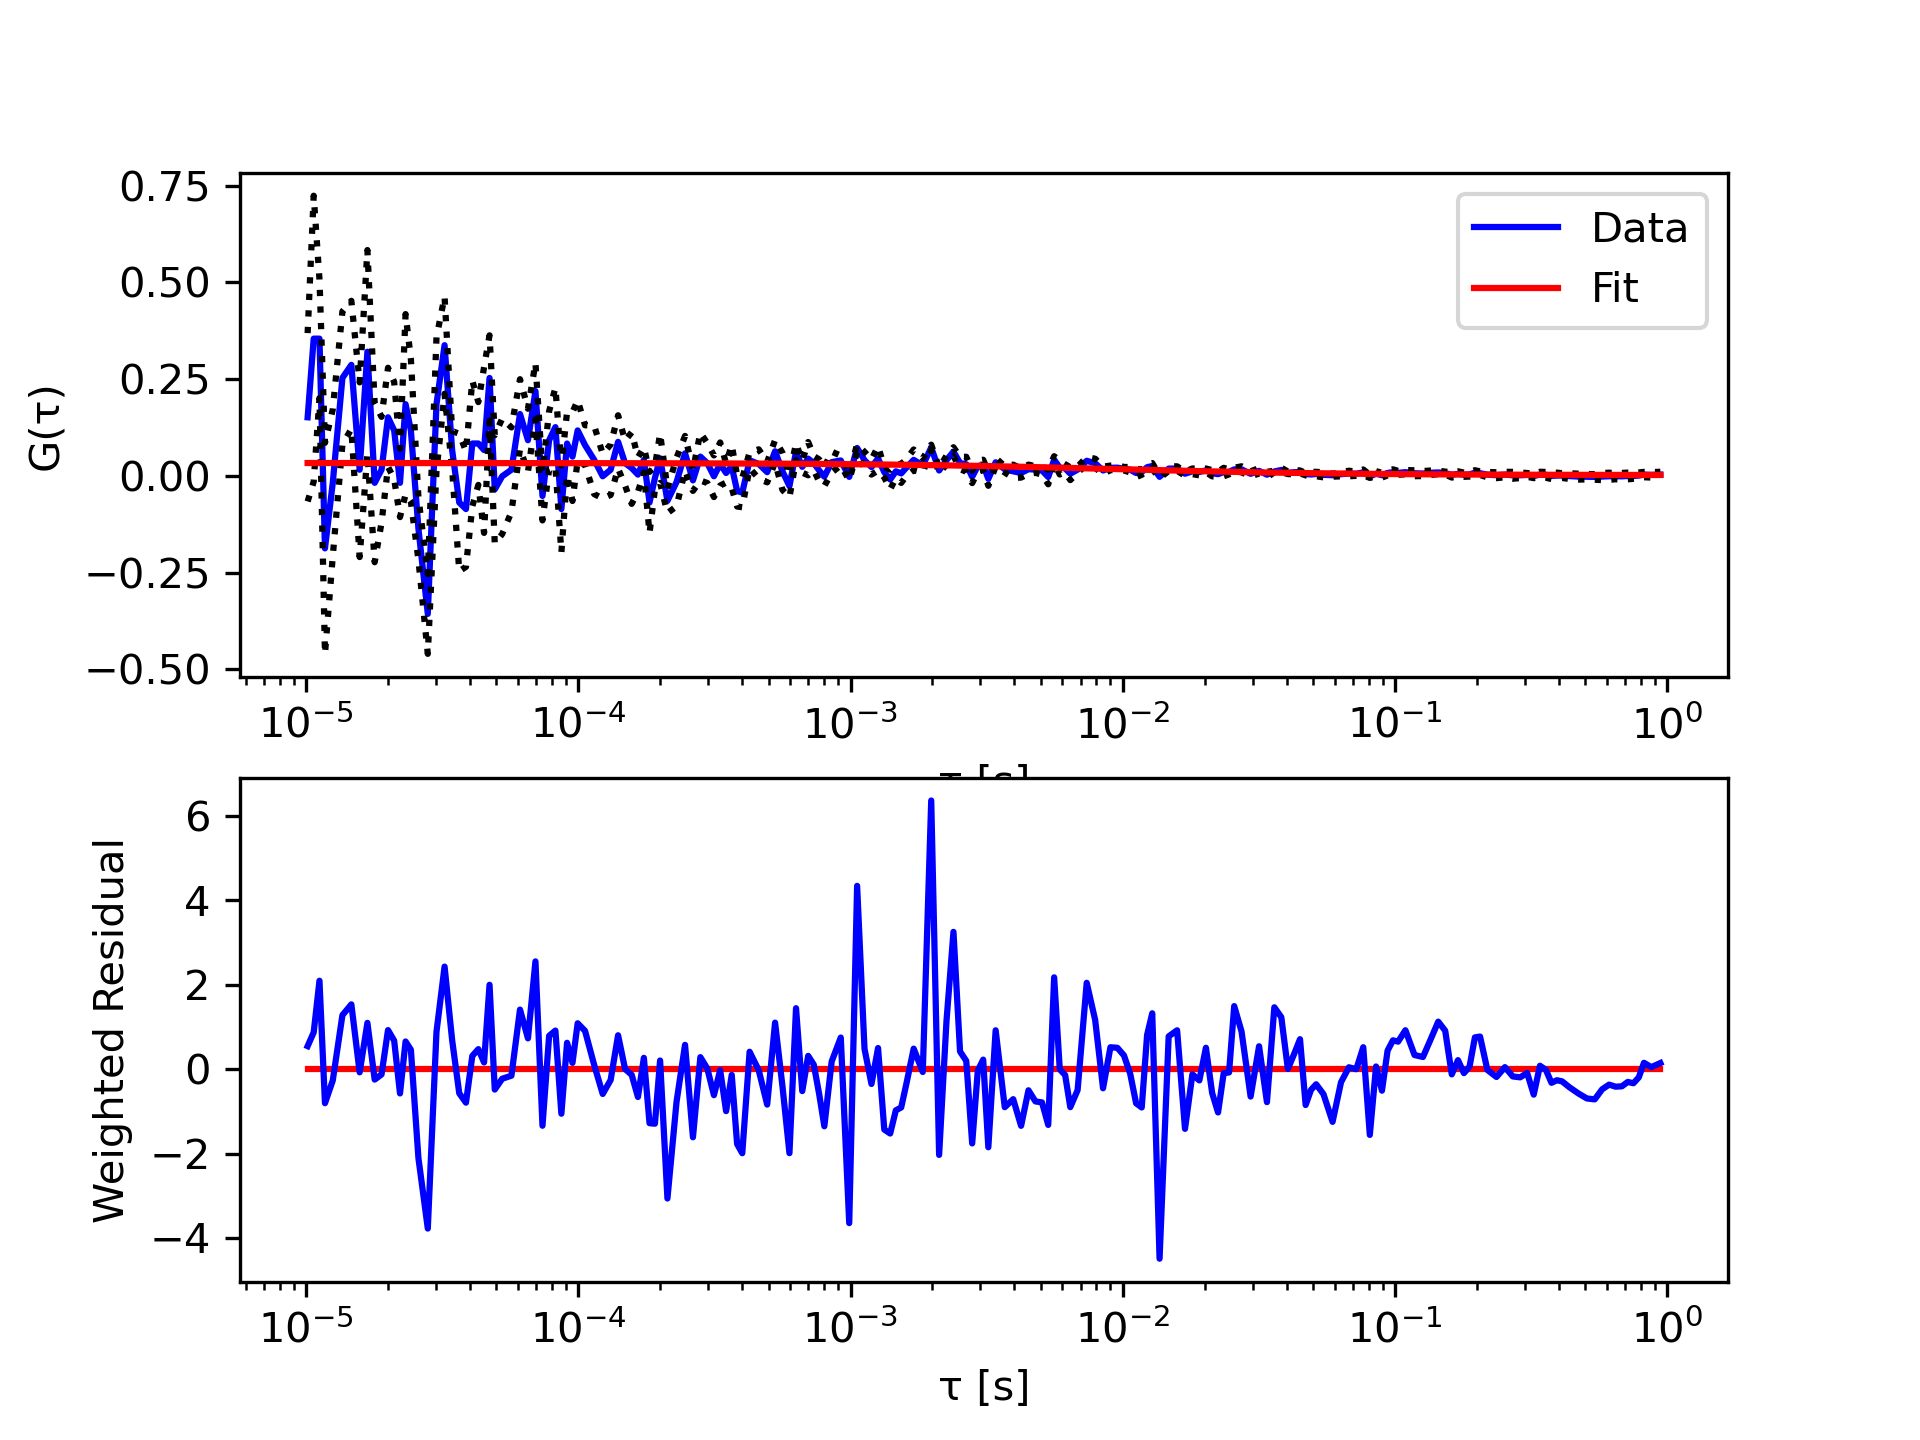

Source data for this figure (header and first rows):
tau, G, sigma G, cc Fit
1.01333333333333e-05, 0.1514, 0.2175, 0.03327
1.06666666666667e-05, 0.3546, 0.3693, 0.03327
1.12e-05, 0.3546, 0.1536, 0.03327
1.17333333333333e-05, -0.1872, 0.2726, 0.03326
1.25333333333333e-05, -0.01791, 0.1897, 0.03326
1.36e-05, 0.253, 0.172, 0.03326
1.46666666666667e-05, 0.2869, 0.1655, 0.03325
1.57333333333333e-05, 0.01595, 0.2256, 0.03325
1.68e-05, 0.3207, 0.2627, 0.03325
1.78666666666667e-05, -0.01791, 0.2051, 0.03324
1.89333333333333e-05, 0.01595, 0.1366, 0.03324
2e-05, 0.1514, 0.128, 0.03324
2.10666666666667e-05, 0.1175, 0.1252, 0.03323
2.21333333333333e-05, -0.01791, 0.08859, 0.03323
2.32e-05, 0.1853, 0.2328, 0.03323
2.42666666666667e-05, 0.1175, 0.1843, 0.03322
2.58666666666667e-05, -0.1364, 0.08043, 0.03322
2.8e-05, -0.3566, 0.1032, 0.03321
3.01333333333333e-05, 0.1853, 0.1726, 0.0332
3.22666666666667e-05, 0.3377, 0.1255, 0.0332
3.44e-05, 0.06675, 0.04886, 0.03319
3.65333333333333e-05, -0.06871, 0.1776, 0.03318
3.86666666666667e-05, -0.08564, 0.1493, 0.03317
4.08e-05, 0.08368, 0.1625, 0.03317
4.29333333333333e-05, 0.08368, 0.107, 0.03316
4.50666666666667e-05, 0.06675, 0.214, 0.03315
4.72e-05, 0.253, 0.1101, 0.03315
4.93333333333333e-05, -0.03484, 0.14, 0.03314
5.25333333333333e-05, -0.000978, 0.1491, 0.03313
5.68e-05, 0.01595, 0.1092, 0.03311
6.10666666666667e-05, 0.1599, 0.08998, 0.0331
6.53333333333333e-05, 0.09215, 0.08128, 0.03309
6.96e-05, 0.2191, 0.07296, 0.03307
7.38666666666667e-05, -0.05177, 0.06321, 0.03306
7.81333333333333e-05, 0.09215, 0.07509, 0.03304
8.24e-05, 0.126, 0.102, 0.03303
8.66666666666667e-05, -0.08564, 0.1122, 0.03302
9.09333333333333e-05, 0.08369, 0.08147, 0.033
9.52e-05, 0.04982, 0.1146, 0.03299
9.94666666666667e-05, 0.1176, 0.07802, 0.03298
0.0001059, 0.07945, 0.05141, 0.03295
0.0001144, 0.04136, 0.08839, 0.03293
0.0001229, -0.0009745, 0.05747, 0.0329
0.0001315, 0.01596, 0.06522, 0.03287
0.00014, 0.08792, 0.06876, 0.03284
0.0001485, 0.03289, 0.05816, 0.03282
0.0001571, 0.02019, 0.09241, 0.03279
0.0001656, 0.003261, 0.04458, 0.03276
0.0001741, 0.04136, 0.03244, 0.03273
0.0001827, -0.0687, 0.0791, 0.03271
0.0001912, -0.005204, 0.02927, 0.03268
0.0001997, 0.04559, 0.06377, 0.03265
0.0002125, -0.06447, 0.03167, 0.03261
0.0002296, -0.01579, 0.06268, 0.03256
0.0002467, 0.0583, 0.04499, 0.0325
0.0002637, -0.01155, 0.02724, 0.03245
0.0002808, 0.04983, 0.06172, 0.03239
0.0002979, 0.0329, 0.05133, 0.03234
0.0003149, -0.0009649, 0.05379, 0.03229
0.000332, 0.03078, 0.05564, 0.03223
... 138 more rows
